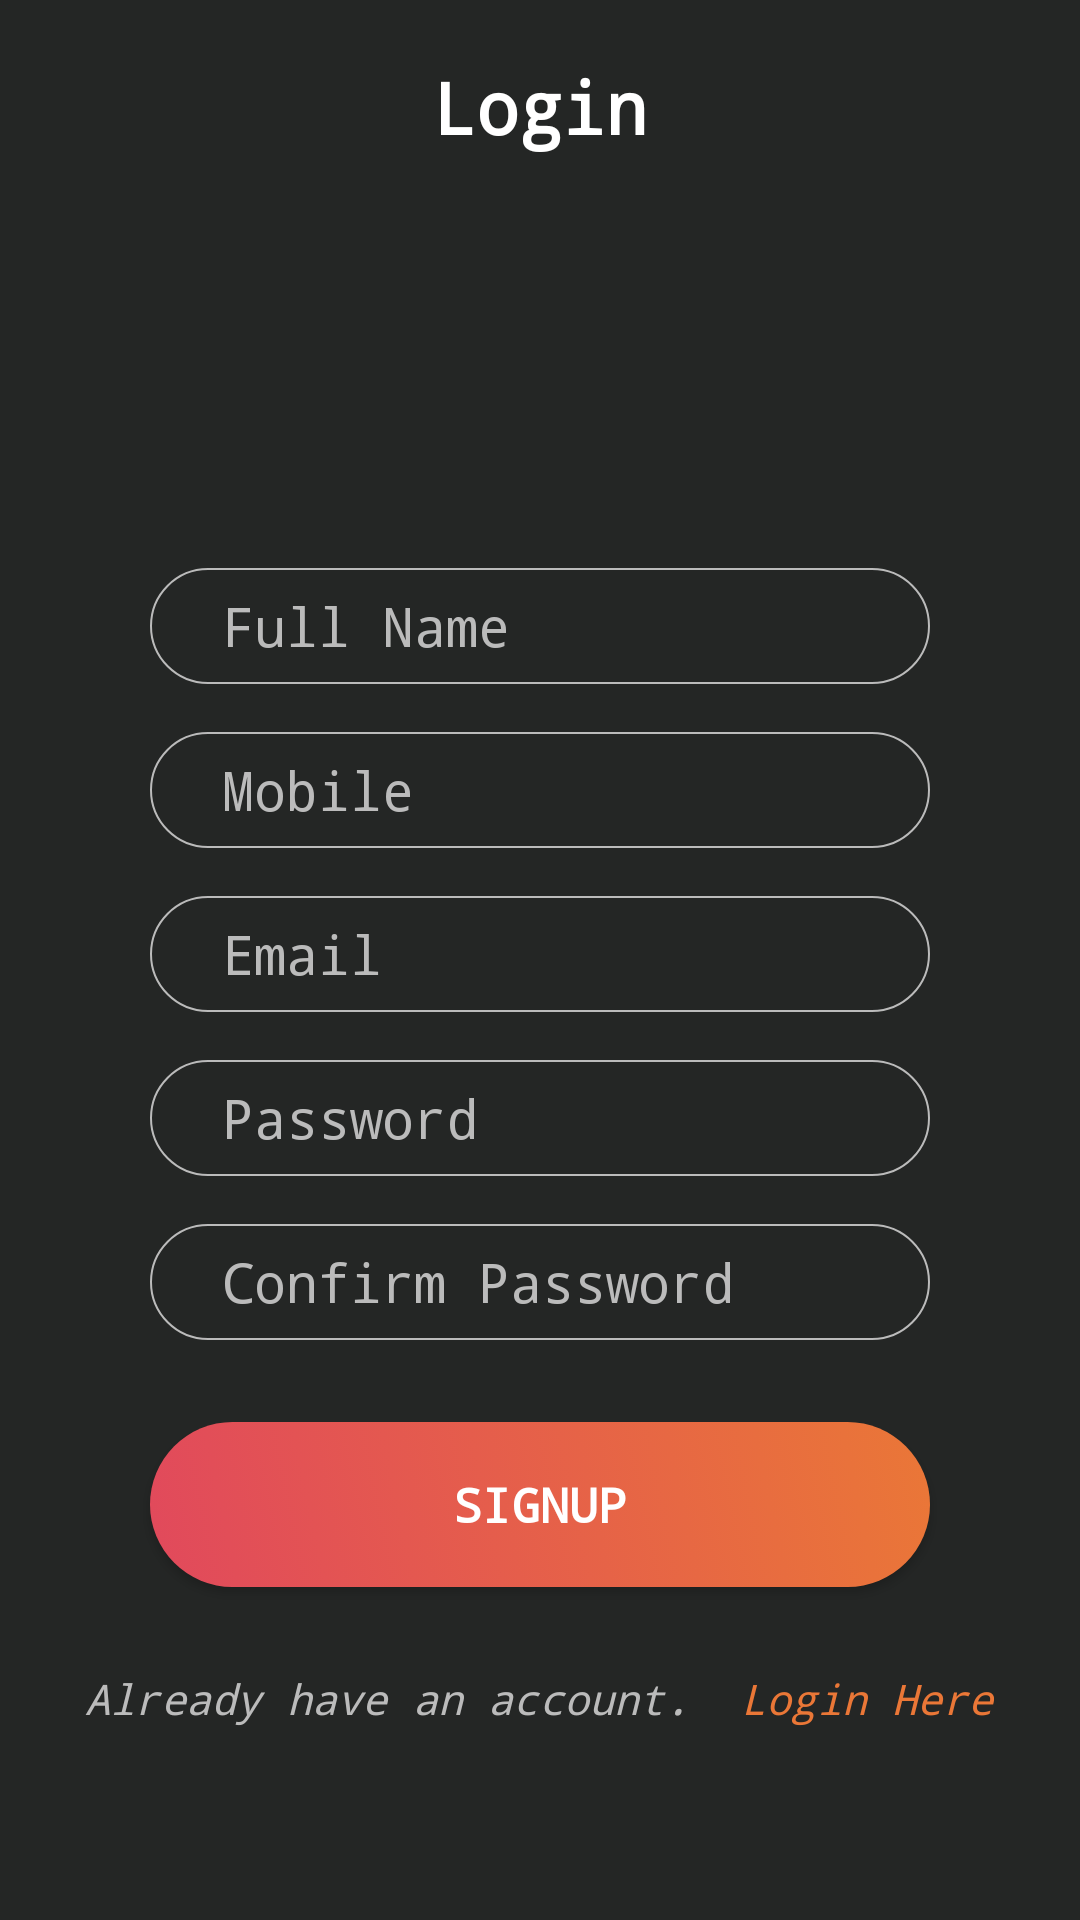

Layout XML and referenced resources for this Android screen:
<!-- AndroidManifest.xml: application theme AppTheme -->
<!-- res/layout/activity_user_login.xml -->
<?xml version="1.0" encoding="utf-8"?>
<LinearLayout xmlns:android="http://schemas.android.com/apk/res/android"
    xmlns:app="http://schemas.android.com/apk/res-auto"
    xmlns:tools="http://schemas.android.com/tools"
    android:layout_width="match_parent"
    android:background="@color/backgroudGrey"
    android:layout_height="match_parent"
    android:weightSum="1"
    android:animateLayoutChanges="true"
    android:orientation="vertical"
    tools:context=".signup.UserSignup">

    <TextView
        android:layout_marginLeft="12dp"
        android:layout_marginRight="12dp"
        android:layout_width="match_parent"
        android:layout_height="0dp"
        android:text="Login"
        android:textSize="24sp"
        android:textStyle="bold"
        android:textColor="@color/white"
        android:layout_gravity="center"
        android:gravity="center"
        android:layout_marginTop="8dp"
        android:layout_weight="0.1"/>
<View
    android:layout_width="match_parent"
    android:layout_height="0dp"
    android:layout_weight="0.2"></View>
    <EditText
        android:layout_width="match_parent"
        android:layout_height="0dp"
        android:hint="Full Name"
        android:inputType="text"
        android:textColor="@color/silver"
        android:textColorHint="@color/silver"
        android:gravity="center"
        android:textAlignment="viewStart"
        android:layout_marginTop="16dp"
        android:layout_marginLeft="50dp"
        android:layout_marginRight="50dp"
        android:drawablePadding="10dip"
        android:paddingLeft="24dip"
        android:background="@drawable/outline_button_curved"
        android:layout_weight="0.07"
        android:id="@+id/username"
        /><EditText
    android:layout_width="match_parent"
    android:layout_height="0dp"
    android:hint="Mobile"
    android:inputType="number"
    android:textColor="@color/silver"
    android:textColorHint="@color/silver"
    android:gravity="center"
    android:textAlignment="viewStart"
    android:layout_marginTop="16dp"
    android:layout_marginLeft="50dp"
    android:layout_marginRight="50dp"
    android:drawablePadding="10dip"
    android:paddingLeft="24dip"
    android:background="@drawable/outline_button_curved"
    android:layout_weight="0.07"
    android:id="@+id/phone"
    />

    <EditText
        android:layout_width="match_parent"
        android:layout_height="0dp"
        android:hint="Email"
        android:textColor="@color/silver"
        android:textColorHint="@color/silver"
        android:layout_marginTop="16dp"
        android:inputType="textEmailAddress"
        android:layout_marginLeft="50dp"
        android:layout_marginRight="50dp"
        android:drawablePadding="10dip"
        android:paddingLeft="24dip"
        android:paddingRight="24dip"
        android:singleLine="true"
        android:background="@drawable/outline_button_curved"
        android:layout_weight="0.07"
        android:id="@+id/email"
        />

    <EditText
        android:layout_width="match_parent"
        android:layout_height="0dp"
        android:hint="Password"
        android:textColor="@color/silver"
        android:textColorHint="@color/silver"
        android:layout_marginTop="16dp"
        android:inputType="textPassword"
        android:layout_marginLeft="50dp"
        android:layout_marginRight="50dp"
        android:drawablePadding="10dip"
        android:paddingLeft="24dip"
        android:background="@drawable/outline_button_curved"
        android:layout_weight="0.07"
        android:id="@+id/password"
        android:paddingRight="24dip"
        android:singleLine="true"
        />

    <EditText
        android:layout_width="match_parent"
        android:layout_height="0dp"
        android:drawablePadding="10dip"
        android:paddingLeft="24dip"
        android:hint="Confirm Password"
        android:textColor="@color/silver"
        android:textColorHint="@color/silver"
        android:layout_marginTop="16dp"
        android:inputType="textPassword"
        android:layout_marginLeft="50dp"
        android:layout_marginRight="50dp"
        android:background="@drawable/outline_button_curved"
        android:layout_weight="0.07"
        android:id="@+id/confirmPass"
        android:paddingRight="24dip"
        android:singleLine="true"
        />

    <View
        android:layout_width="match_parent"
        android:layout_height="0dp"
        android:layout_weight="0.05"></View>
    <Button
        android:layout_width="match_parent"
        android:layout_height="0dp"
        android:layout_weight="0.1"
        android:text="Signup"
        android:id="@+id/signup"
        android:textSize="16sp"
        android:textStyle="bold"
        android:textColor="@color/white"
        android:background="@drawable/gradient"
        android:layout_marginLeft="50dp"
        android:layout_marginRight="50dp"/>

    <View
        android:layout_width="match_parent"
        android:layout_height="0dp"
        android:layout_weight="0.05"></View>
    <LinearLayout
        android:layout_width="match_parent"
        android:layout_height="0dp"
        android:gravity="center"
        android:id="@+id/login"
        android:layout_gravity="center"
        android:layout_weight="0.1">
        <TextView
            android:textStyle="italic"
            android:textColor="@color/silver"
            android:layout_width="wrap_content"
            android:layout_height="match_parent"
            android:text="Already have an account.  "/>
        <TextView
            android:textStyle="italic"
            android:textColor="@color/tomato"
            android:layout_width="wrap_content"
            android:layout_height="match_parent"
            android:text="Login Here"/>
    </LinearLayout>

</LinearLayout>
<!-- resources referenced by this layout -->
<resources>
  <color name="backgroudGrey">#242625</color>
  <color name="silver">#bbbbbb</color>
  <color name="tomato">#ea7737</color>
  <color name="white">#FFFFFF</color>
  <!-- drawable gradient (drawable) -->
  <selector xmlns:android="http://schemas.android.com/apk/res/android">
  <item android:state_pressed="true" >
      <shape>
          <stroke
              android:width="0dp"
              android:color="#53933f" />
          <corners
              android:radius="32dp" />
      </shape>
  </item>
  <item>
      <shape>
          <gradient
              android:type="linear"
              android:startColor="#FFe1495c"
              android:endColor="#FFea7737"
              android:angle="45"/>
          <stroke
              android:width="0dp"
              android:color="#53933f" />
          <corners
              android:radius="32dp" />
      </shape>
  </item>
  </selector>
  <!-- drawable outline_button_curved (drawable) -->
  <?xml version="1.0" encoding="utf-8"?>
  <shape xmlns:android="http://schemas.android.com/apk/res/android"
      android:shape="rectangle">
      <stroke android:width="0.8dp"
          android:color="@color/silver"></stroke>
      <corners android:radius="32dp"></corners>
      <solid android:color="@color/backgroudGrey">
      </solid>
  </shape>
  <style name="AppTheme" parent="Theme.AppCompat.Light.DarkActionBar">
          
          <item name="colorPrimary">@color/colorPrimary</item>
          <item name="colorPrimaryDark">@color/colorPrimaryDark</item>
          <item name="colorAccent">@color/colorAccent</item>
          <item name="android:typeface">monospace</item>
      </style>
  <color name="colorPrimary">#008577</color>
  <color name="colorPrimaryDark">#00574B</color>
  <color name="colorAccent">#D81B60</color>
</resources>
